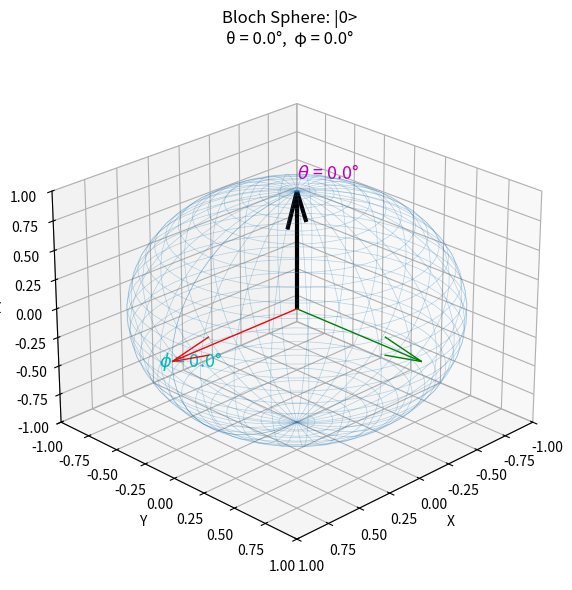
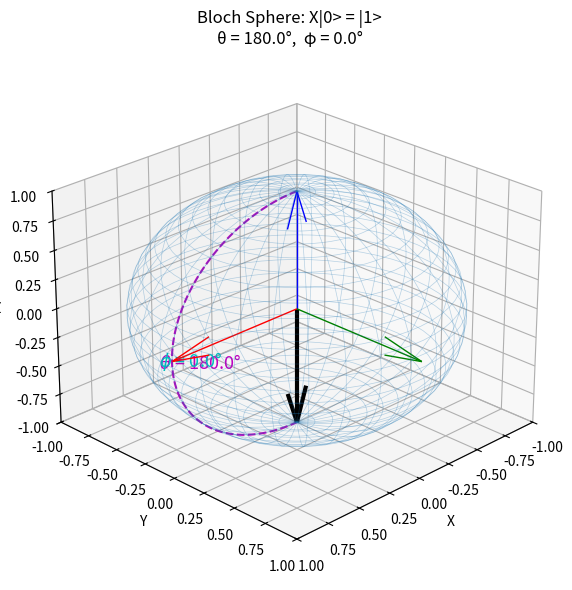
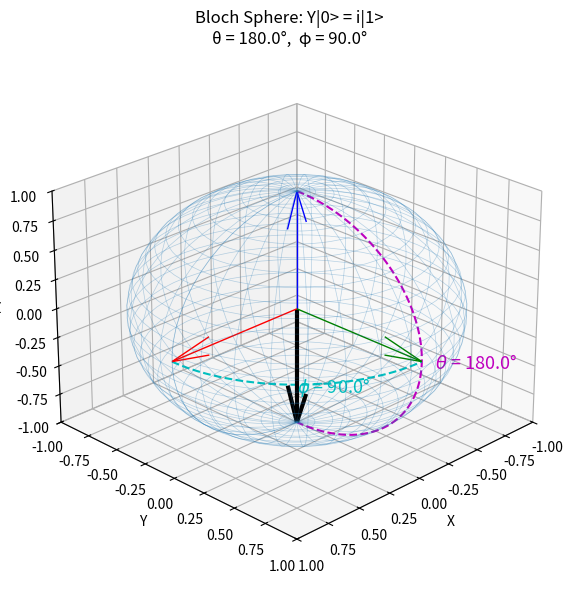
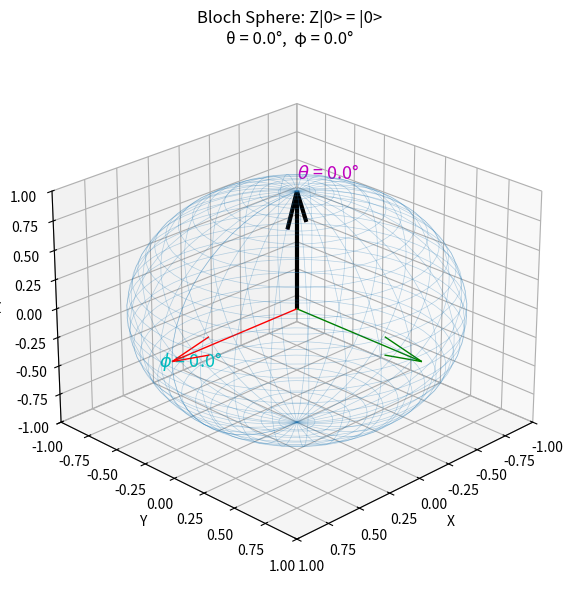
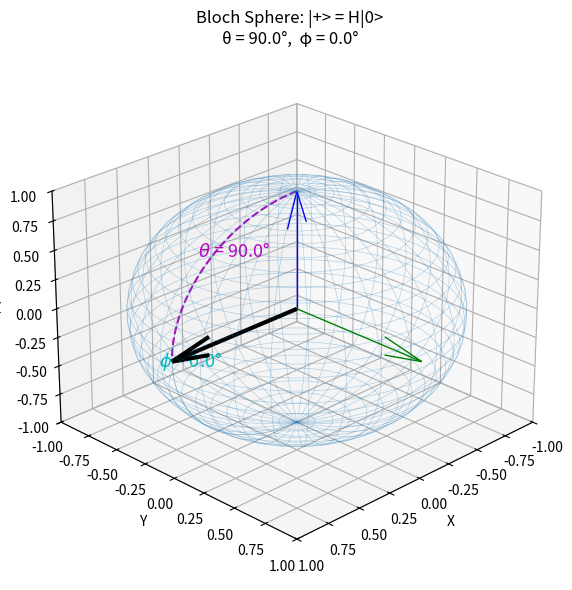
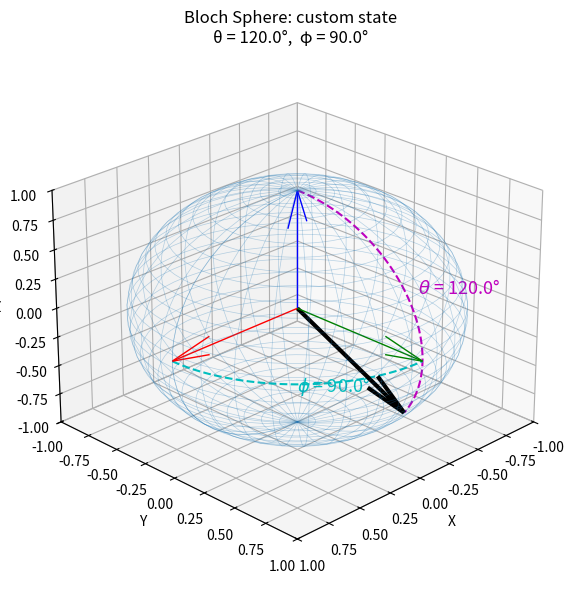
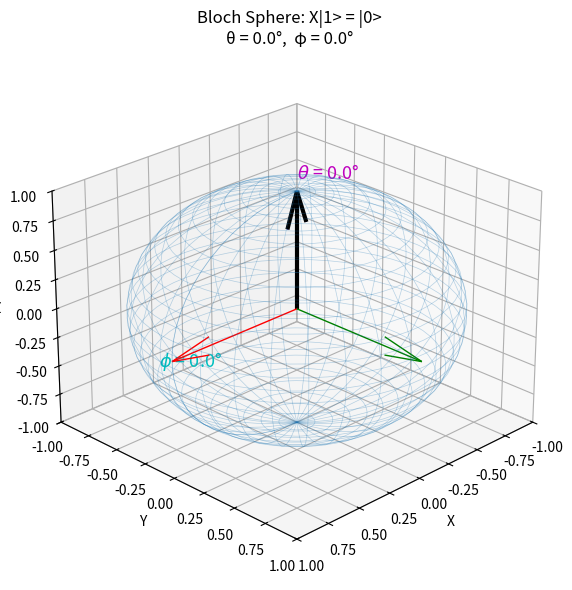
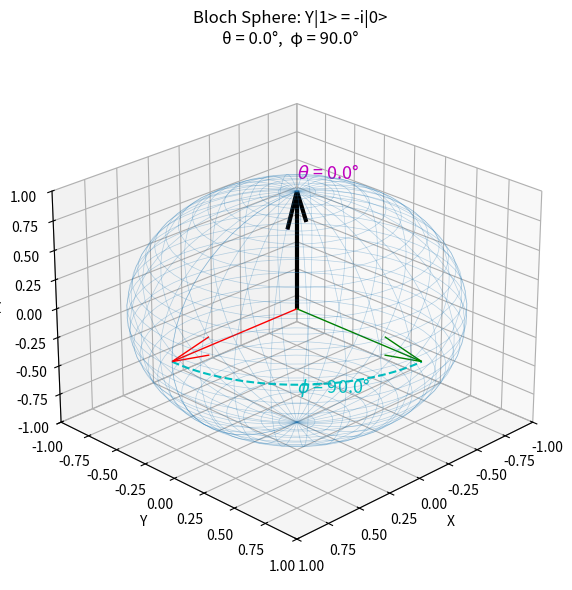
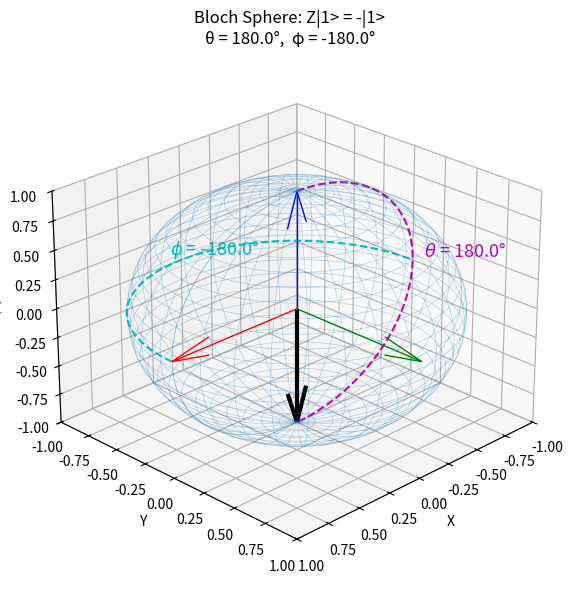
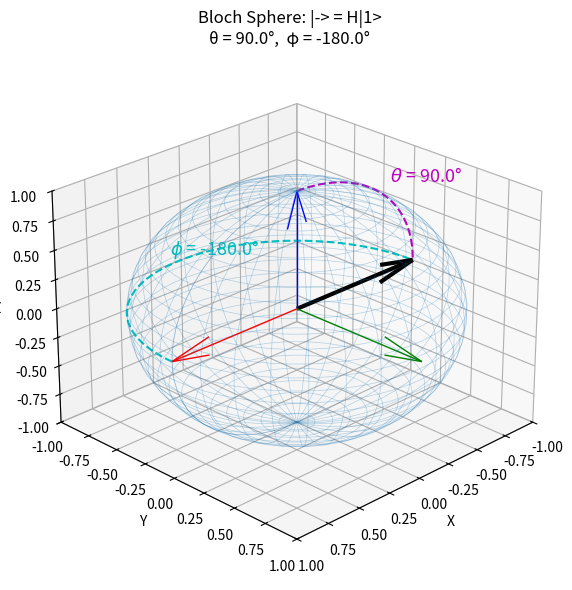
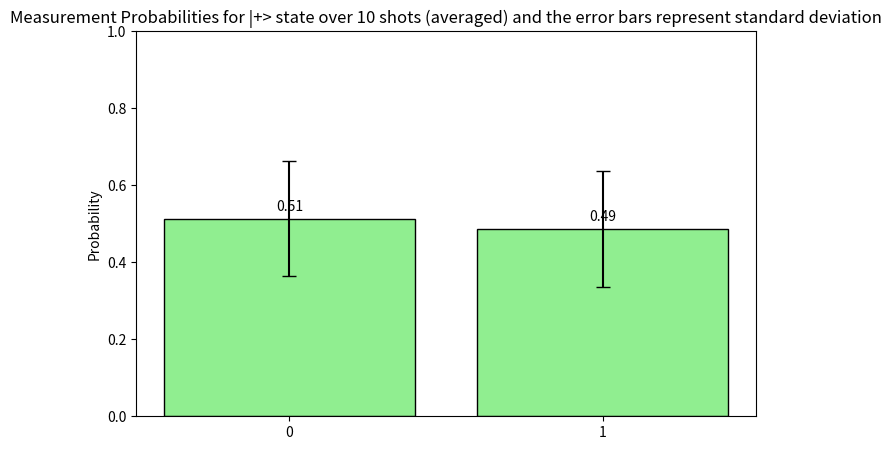
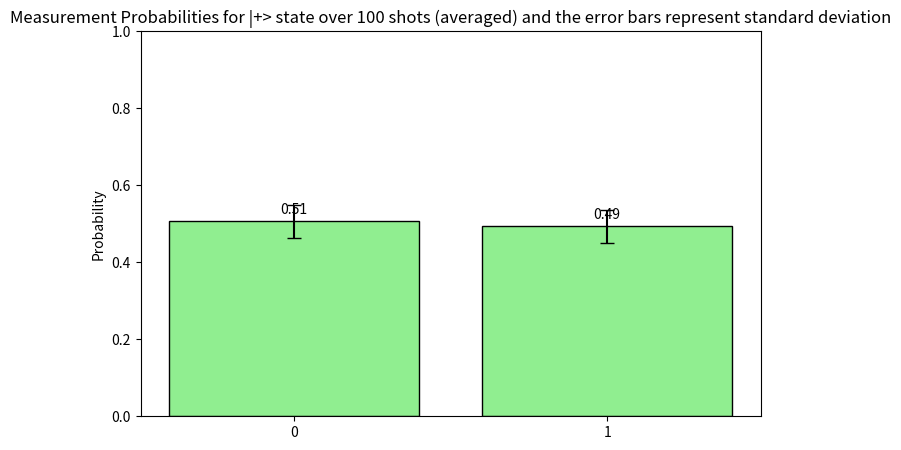
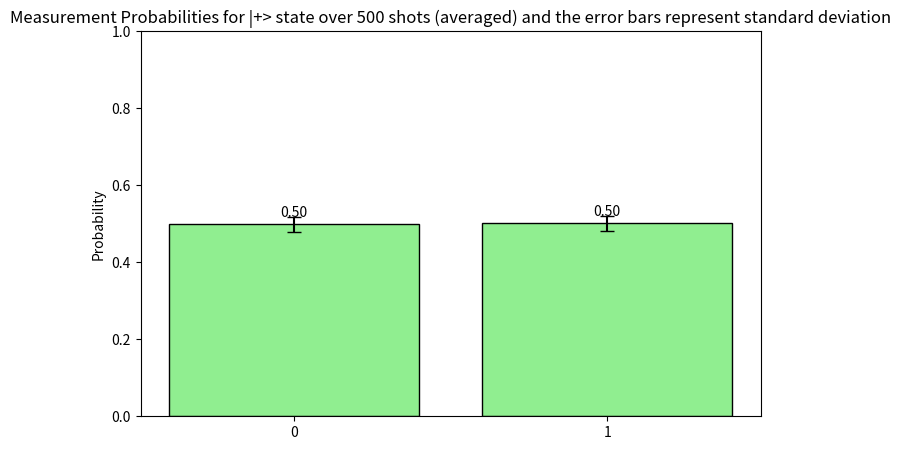
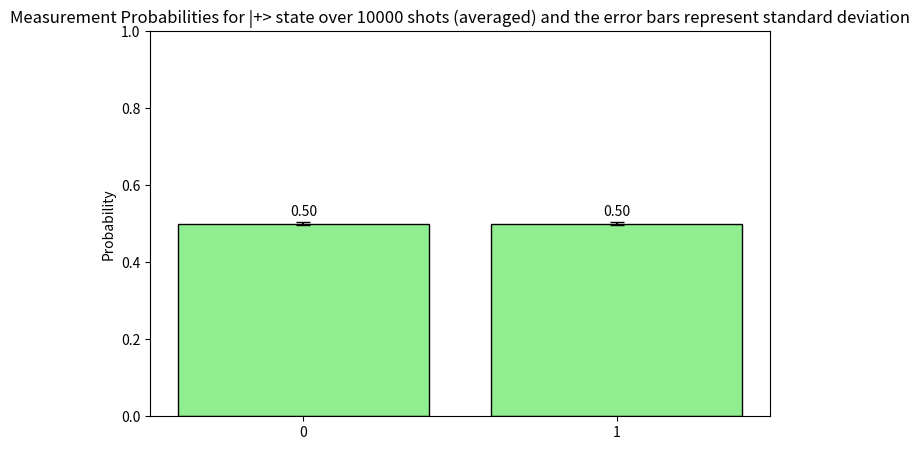
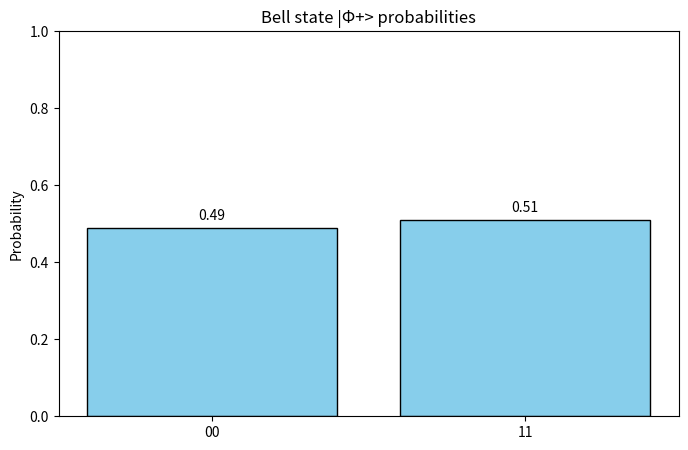
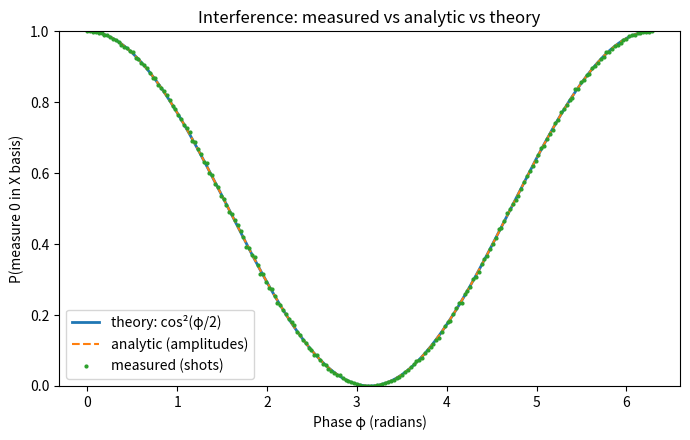

Source code (Python) for these figures, in order:
import numpy as np

# 0 and 1 qubit states
def ket0():
    return np.array([1, 0], dtype=complex)

def ket1():
    return np.array([0, 1], dtype=complex)

# Normalize a state vector
def normalize(psi: np.ndarray) -> np.ndarray:
    norm = np.linalg.norm(psi)
    if norm == 0:
        raise ValueError("Cannot normalize the zero vector.")
    return psi / norm

# General superposition state
def superposition(alpha: complex, beta: complex) -> np.ndarray:
    psi = normalize(np.array([alpha, beta], dtype=complex))
    return psi

# Tensor product of multiple operators
def kron_all(*arrays) -> np.ndarray:
    out = np.array([1], dtype=complex)
    for a in arrays:
        out = np.kron(out, a)
    return out


# Identity and Pauli gates
def I2(): return np.eye(2, dtype=complex)
def X(): return np.array([[0, 1],[1, 0]], dtype=complex)
def Y(): return np.array([[0, -1j],[1j, 0]],dtype=complex)
def Z(): return np.array([[1, 0],[0, -1]], dtype=complex)

# Hadamard gate
def H(): return (1/np.sqrt(2)) * np.array([[1, 1],[1, -1]], dtype=complex)

# Rotation gates
def Rz(phi: float):
    return np.array([[np.exp(-1j*phi/2), 0],[0, np.exp(1j*phi/2)]], dtype=complex)

def Rx(phi: float):
    return np.array([[np.cos(phi/2), -1j*np.sin(phi/2)],[-1j*np.sin(phi/2), np.cos(phi/2)]], dtype=complex)

def Ry(phi: float):
    return np.array([[np.cos(phi/2), -np.sin(phi/2)],[np.sin(phi/2), np.cos(phi/2)]], dtype=complex)

def P(phi: float):
    "Phase gate"
    return np.array([[1, 0],[0, np.exp(1j*phi)]], dtype=complex)

def CNOT():
    return np.array([[1,0,0,0],
                     [0,1,0,0],
                     [0,0,0,1],
                     [0,0,1,0]], dtype=complex)
def CZ():
    return np.array([[1,0,0,0],
                     [0,1,0,0],
                     [0,0,1,0],
                     [0,0,0,-1]], dtype=complex)

def CU(U: np.ndarray):
    if U.shape != (2,2):
        raise ValueError("U must be a 2x2 unitary matrix.")
    return np.array([[1,0,0,0],
                     [0,1,0,0],
                     [0,0,U[0,0],U[0,1]],
                     [0,0,U[1,0],U[1,1]]], dtype=complex)

def SWAP():
    return np.array([[1,0,0,0],
                     [0,0,1,0],
                     [0,1,0,0],
                     [0,0,0,1]], dtype=complex)

def iSWAP():
    return np.array([[1,0,0,0],
                     [0,0,1j,0],
                     [0,1j,0,0],
                     [0,0,0,1]], dtype=complex)

import matplotlib.pyplot as plt
from mpl_toolkits.mplot3d import Axes3D

# Random number generator
rng = np.random.default_rng(171)

# Compute basis probabilities from state vector
def basis_probabilities(psi: np.ndarray) -> np.ndarray:
    """
    Given a state vector |psi>, return the probabilities of measuring each basis state.
    The output is a 1D array of probabilities summing to 1.
    """
    probs = np.abs(psi)**2
    s = probs.sum()
    if not np.isclose(s, 1.0):
        probs = probs / s
    return probs

# Simulate measurement shots
def measure_shots(psi: np.ndarray, shots: int = 1000) -> dict:
    """
    Simulate measuring the state |psi> multiple times in the computational basis.
    Args:
        psi: 1D numpy array representing the state vector
        shots: number of measurement shots to simulate
    Returns:
        A dictionary mapping basis states (as bitstrings) to their counts.
    """

    probs = basis_probabilities(psi)
    dim = probs.size
    # Using numpy's choice to sample outcomes
    # This will give us a random outcome based on the probabilities
    outcomes = rng.choice(dim, size=shots, p=probs)
    # Count occurrences of each outcome
    n = int(np.log2(dim))
    # Format string for binary representation
    fmt = "{:0" + str(n) + "b}"
    counts = {}
    for o in outcomes:  
        b = fmt.format(o)
        counts[b] = counts.get(b, 0) + 1
    return counts

# ---------- Bloch sphere ----------
def state_to_angles(psi: np.ndarray):
    """Return (theta, phi) for |psi> = α|0> + β|1>."""
    psi = np.asarray(psi, dtype=complex).reshape(-1)
    if psi.size != 2:
        raise ValueError("psi must be a length-2 state vector.")
    psi = psi / np.linalg.norm(psi)
    alpha, beta = psi
    theta = 2 * np.arccos(np.clip(np.abs(alpha), 0, 1))
    phi = np.angle(beta) - np.angle(alpha)
    phi = (phi + np.pi) % (2*np.pi) - np.pi
    return theta, phi

def state_to_bloch(psi: np.ndarray):
    """Return (x, y, z, theta, phi) for |psi>."""
    theta, phi = state_to_angles(psi)
    x = np.sin(theta) * np.cos(phi)
    y = np.sin(theta) * np.sin(phi)
    z = np.cos(theta)
    return x, y, z, theta, phi

def plot_bloch_point(psi: np.ndarray, title="Bloch Sphere: state"):
    x, y, z, theta, phi = state_to_bloch(psi)

    fig = plt.figure(figsize=(6,6))
    ax = fig.add_subplot(111, projection='3d')

    # Bloch sphere wireframe
    u = np.linspace(0, 2*np.pi, 60)
    v = np.linspace(0, np.pi, 30)
    xs = np.outer(np.cos(u), np.sin(v))
    ys = np.outer(np.sin(u), np.sin(v))
    zs = np.outer(np.ones_like(u), np.cos(v))
    ax.plot_wireframe(xs, ys, zs, linewidth=0.5, alpha=0.3)

    # Coordinate axes
    ax.quiver(0,0,0, 1,0,0, color='r', linewidth=1, length=1)
    ax.quiver(0,0,0, 0,1,0, color='g', linewidth=1, length=1)
    ax.quiver(0,0,0, 0,0,1, color='b', linewidth=1, length=1)

    # Bloch vector
    ax.quiver(0,0,0, x,y,z, color='k', linewidth=3, length=1)

    # θ arc (polar angle)
    theta_arc = np.linspace(0, theta, 100)
    x_theta = np.sin(theta_arc) * np.cos(phi)
    y_theta = np.sin(theta_arc) * np.sin(phi)
    z_theta = np.cos(theta_arc)
    ax.plot(x_theta, y_theta, z_theta, 'm--', lw=1.5)
    ax.text(1.1*x_theta[len(x_theta)//2], 1.1*y_theta[len(y_theta)//2],
            1.1*z_theta[len(z_theta)//2],
            r'$\theta$ = ' + f'{np.degrees(theta):.1f}°', color='m', fontsize=13)

    # φ arc (azimuthal angle)
    phi_arc = np.linspace(0, phi, 100)
    x_phi = np.cos(phi_arc)
    y_phi = np.sin(phi_arc)
    z_phi = np.zeros_like(phi_arc)
    ax.plot(x_phi, y_phi, z_phi, 'c--', lw=1.5)
    ax.text(1.1*np.cos(phi/2), 1.1*np.sin(phi/2), 0,
            r'$\phi$ = ' + f'{np.degrees(phi):.1f}°', color='c', fontsize=13)

    # Labels and formatting
    ax.set_xlim([-1,1]); ax.set_ylim([-1,1]); ax.set_zlim([-1,1])
    ax.set_xlabel('X'); ax.set_ylabel('Y'); ax.set_zlabel('Z')
    ax.set_title(title + f"\nθ = {np.degrees(theta):.1f}°,  φ = {np.degrees(phi):.1f}°")
    ax.view_init(elev=25, azim=45)
    plt.tight_layout()
    return fig, ax
    

# ---------- Probability bar plot ----------
def plot_probabilities_bar(counts: dict, title="Measurement Probabilities"):
    labels = sorted(counts.keys())
    values = [counts[label] for label in labels]
    total = sum(values)
    probs = [v / total for v in values]

    fig, ax = plt.subplots(figsize=(8,5))
    ax.bar(labels, probs, color='skyblue', edgecolor='k')
    ax.set_ylim(0, 1)
    ax.set_ylabel('Probability')
    ax.set_title(title)
    for i, v in enumerate(probs):
        ax.text(i, v + 0.02, f"{v:.2f}", ha='center', fontsize=10)
    return fig, ax

ZERO = ket0(); ONE = ket1()
# Plot state 0
plot_bloch_point(ZERO, "Bloch Sphere: |0>")
plt.show()

# Observe the action of the Paulis on |0>
psi_X = X() @ ZERO
plot_bloch_point(psi_X, "Bloch Sphere: X|0> = |1>")
plt.show()
psi_Y = Y() @ ZERO
plot_bloch_point(psi_Y, "Bloch Sphere: Y|0> = i|1>")
plt.show()
psi_Z = Z() @ ZERO
plot_bloch_point(psi_Z, "Bloch Sphere: Z|0> = |0>")
plt.show()
# Create |+> state
psi_plus = H() @ ZERO
plot_bloch_point(psi_plus, "Bloch Sphere: |+> = H|0>")
plt.show()
# Create custom superposition state
alpha = 1/2
beta = np.sqrt(3)/2 * 1j
psi_custom = superposition(alpha, beta)
plot_bloch_point(psi_custom, "Bloch Sphere: custom state")
plt.show()

# Observe the action of the Paulis on |1>
psi_X1 = X() @ ONE
plot_bloch_point(psi_X1, "Bloch Sphere: X|1> = |0>")
plt.show()
psi_Y1 = Y() @ ONE
plot_bloch_point(psi_Y1, "Bloch Sphere: Y|1> = -i|0>")
plt.show()
psi_Z1 = Z() @ ONE
plot_bloch_point(psi_Z1, "Bloch Sphere: Z|1> = -|1>")
plt.show()

# Hadamard on |1>
psi_minus = H() @ ONE
plot_bloch_point(psi_minus, "Bloch Sphere: |-> = H|1>")
plt.show()  


# Measure |+> state 1000 times
total_measures = []
shots = [10, 100, 500, 10000]
for s in shots:
    measures = []
    for i in range(30):  # Repeat 30 times for each shot count
        counts_plus = measure_shots(psi_plus, shots=s)
        measures.append(counts_plus)
    total_measures.append(measures)
# average results for each shot count
avg_measures = []
standard_deviations = []

for measures in total_measures:
    combined_counts = {}
    for counts in measures:
        for key, value in counts.items():
            combined_counts[key] = combined_counts.get(key, 0) + value
    avg_counts = {k: v / len(measures) for k, v in combined_counts.items()}
    avg_measures.append(avg_counts)
    
    # Calculate standard deviation
    shot_totals = [sum(counts.values()) for counts in measures]
    std_dev = {}
    for key in combined_counts.keys():
        values = [counts.get(key, 0) for counts in measures]
        mean = avg_counts[key]
        variance = sum((x - mean) ** 2 for x in values) / len(values)
        std_dev[key] = np.sqrt(variance)
    standard_deviations.append(std_dev)

# Plot average probabilities with error bars
for i, s in enumerate(shots):
    counts = avg_measures[i]
    std_dev = standard_deviations[i]
    labels = sorted(counts.keys())
    values = [counts[label] for label in labels]
    total = sum(values)
    probs = [v / total for v in values]
    errors = [std_dev[label] / total for label in labels]

    fig, ax = plt.subplots(figsize=(8,5))
    ax.bar(labels, probs, yerr=errors, capsize=5, color='lightgreen', edgecolor='k')
    ax.set_ylim(0, 1)
    ax.set_ylabel('Probability')
    ax.set_title(f'Measurement Probabilities for |+> state over {s} shots (averaged) and the error bars represent standard deviation')
    for j, v in enumerate(probs):
        ax.text(j, v + 0.02, f"{v:.2f}", ha='center', fontsize=10)
    plt.show()


# 3) Multi-qubit with tensor products + Bell state
I2_gate = I2()
CNOT_gate = CNOT()
H_gate = H()
# Create Bell state |Φ+> = (|00> + |11>)/√2
# |Φ+> = CNOT (H ⊗ I) |00>
circuit = CNOT_gate @ np.kron(H_gate, I2_gate)
psi_bell = circuit @ np.kron(ZERO, ZERO)
bell_counts = measure_shots(psi_bell, shots=10000)
print("Sampled counts for Bell state:", bell_counts)
plot_probabilities_bar(bell_counts, "Bell state |Φ+> probabilities")
plt.show()

# --- helpers already in your notebook: ket0, H, P, basis_probabilities, measure_shots ---

def prob_zero_in_X_after_phase_measured(phi_vals, shots=4000):
    """Empirical P(0) from shot sampling after H -> P(phi) -> H, measuring in Z."""
    p0s = []
    for phi in phi_vals:
        psi = H() @ ket0()
        psi = P(phi) @ psi
        psi = H() @ psi
        counts = measure_shots(psi, shots=shots)  # Z-basis
        p0s.append(counts.get('0', 0) / shots)
    return np.array(p0s)

def prob_zero_in_X_after_phase_analytic(phi_vals):
    """Analytic P(0) via amplitudes after H -> P(phi) -> H (no sampling)."""
    p0s = []
    for phi in phi_vals:
        psi = H() @ ket0()
        psi = P(phi) @ psi
        psi = H() @ psi
        probs = basis_probabilities(psi)
        p0s.append(probs[0])
    return np.array(p0s)

def prob_zero_in_X_after_phase_theory(phi_vals):
    """Closed-form P(0) = cos^2(phi/2) = (1+cos phi)/2."""
    return np.cos(phi_vals/2.0)**2
    # equivalently: return 0.5 * (1 + np.cos(phi_vals))

# --- compute curves ---
phis = np.linspace(0, 2*np.pi, 200)
p_meas = prob_zero_in_X_after_phase_measured(phis, shots=10000)
p_an   = prob_zero_in_X_after_phase_analytic(phis)
p_th   = prob_zero_in_X_after_phase_theory(phis)

# (optional) sanity check: analytic == theory up to numerical precision
assert np.allclose(p_an, p_th, atol=1e-12), "Analytic and theoretical curves should match."

# --- plot together ---
plt.figure(figsize=(7,4.5))
plt.plot(phis, p_th, label="theory: cos²(φ/2)", linewidth=2)
plt.plot(phis, p_an, '--', label="analytic (amplitudes)")
plt.plot(phis, p_meas, '.', markersize=4, label="measured (shots)")
plt.xlabel("Phase φ (radians)")
plt.ylabel("P(measure 0 in X basis)")
plt.title("Interference: measured vs analytic vs theory")
plt.ylim(0, 1)
plt.legend()
plt.tight_layout()
plt.show()

def qpe_one_bit(phi: float, shots: int = 4000):
    """
    One-bit Quantum Phase Estimation for U = P(2πφ) on a single target qubit |1>.
    Uses one ancilla and returns:
      - counts_anc: {'0': n0, '1': n1} for the ancilla measurement
      - phase_bit: 0 or 1 (most likely bit)
      - phase_est: 0.0 if bit=0 else 0.5
      - raw_counts: full 2-qubit bitstrings counts
    Notes:
      P(θ) = diag(1, e^{iθ}); CU(P) = diag(1,1,1,e^{iθ}).
      Prob[ancilla=0] = cos^2(πφ), Prob[ancilla=1] = sin^2(πφ).
    """
    # Qubit order: ancilla = qubit 0 (MSB), target = qubit 1 (LSB)
    # Initial: |0>_a ⊗ |1>_t
    psi = kron_all(ket0(), ket1())

    # 1) H on ancilla
    psi = (kron_all(H(), I2()) @ psi)

    # 2) Controlled-U with U = P(2πφ) on target (control = ancilla)
    U = P(2*np.pi*phi)
    psi = (CU(U) @ psi)

    # 3) Inverse QFT on 1 qubit = H on ancilla
    psi = (kron_all(H(), I2()) @ psi)

    # 4) Measure both in Z; aggregate ancilla bit (left bit)
    raw_counts = measure_shots(psi, shots=shots)

    counts_anc = {'0': 0, '1': 0}
    for bits, c in raw_counts.items():
        counts_anc[bits[0]] = counts_anc.get(bits[0], 0) + c

    # Most likely bit and estimated phase (single-bit resolution)
    phase_bit = 0 if counts_anc['0'] >= counts_anc['1'] else 1
    phase_est = 0.0 if phase_bit == 0 else phase_bit * 0.5

    return counts_anc, phase_bit, phase_est, raw_counts

counts_anc, bit, est, raw = qpe_one_bit(phi=0.3, shots=8000)
print("Ancilla counts:", counts_anc)
print("Estimated bit:", bit, " -> phase ≈", est)

def qpe_one_bit_sweep(phis, shots=4000):
    """
    For each phi in [0,1), run one-bit QPE and collect:
      - phase_estimates (0.0 or 0.5)
      - measured P(anc=0) and P(anc=1)
    Returns arrays: est, p0_meas, p1_meas
    """
    est = []
    p0_meas = []
    p1_meas = []
    for phi in phis:
        counts_anc, bit, phase_est, _ = qpe_one_bit(phi=phi, shots=shots)
        total = counts_anc['0'] + counts_anc['1']
        p0 = counts_anc['0'] / total
        p1 = counts_anc['1'] / total
        est.append(phase_est)
        p0_meas.append(p0)
        p1_meas.append(p1)
    return np.array(est), np.array(p0_meas), np.array(p1_meas)

# parameters
phis = np.linspace(0.0, 1.0, 61, endpoint=False)  # φ in [0,1)
shots = 4000

# run sweep
est, p0_meas, p1_meas = qpe_one_bit_sweep(phis, shots=shots)

# theory curves
p0_theo = np.cos(np.pi * phis)**2
p1_theo = 1.0 - p0_theo  # sin^2(πφ)

# --- plots ---
fig, axes = plt.subplots(2, 1, figsize=(8, 8), sharex=True)

# (A) Estimated phase vs true phase
ax = axes[0]
ax.plot(phis, phis, '--', label='y = φ (identity)', alpha=0.6)  # reference
ax.step(phis, est, where='mid', label='estimated phase (one-bit QPE)')
ax.hlines([0.0, 0.5], xmin=phis.min(), xmax=phis.max(), colors=['C1','C2'], linestyles=':', alpha=0.5)
ax.vlines([0.25, 0.75], ymin=-0.05, ymax=1, colors='k', linestyles=':', alpha=0.3, label='decision boundaries')
ax.set_ylabel('Estimated phase')
ax.set_title('One-Bit QPE: Estimated Phase vs True φ')
ax.set_ylim(-0.05, 1)
ax.legend(loc='upper left')

# (B) Ancilla probability curves (measured vs theory)
ax = axes[1]
ax.plot(phis, p0_theo, label='theory P(anc=0)=cos²(πφ)', linewidth=2)
ax.plot(phis, p1_theo, label='theory P(anc=1)=sin²(πφ)', linewidth=2)
ax.plot(phis, p0_meas, 'o', markersize=4, label='measured P(anc=0)')
ax.plot(phis, p1_meas, 'o', markersize=4, label='measured P(anc=1)')
ax.vlines([0.25, 0.75], ymin=0.0, ymax=1.0, colors='k', linestyles=':', alpha=0.3)
ax.set_xlabel('φ')
ax.set_ylabel('Probability')
ax.set_title('Ancilla Outcome Probabilities vs φ')
ax.set_ylim(0, 1)
ax.legend(ncols=2)
ax.grid(alpha=0.15)

plt.tight_layout()
plt.show()

counts_anc, bit, est, raw = qpe_one_bit(phi=0.5, shots=8000)
print("Ancilla counts:", counts_anc)
print("Estimated bit:", bit, " -> phase ≈", est)

